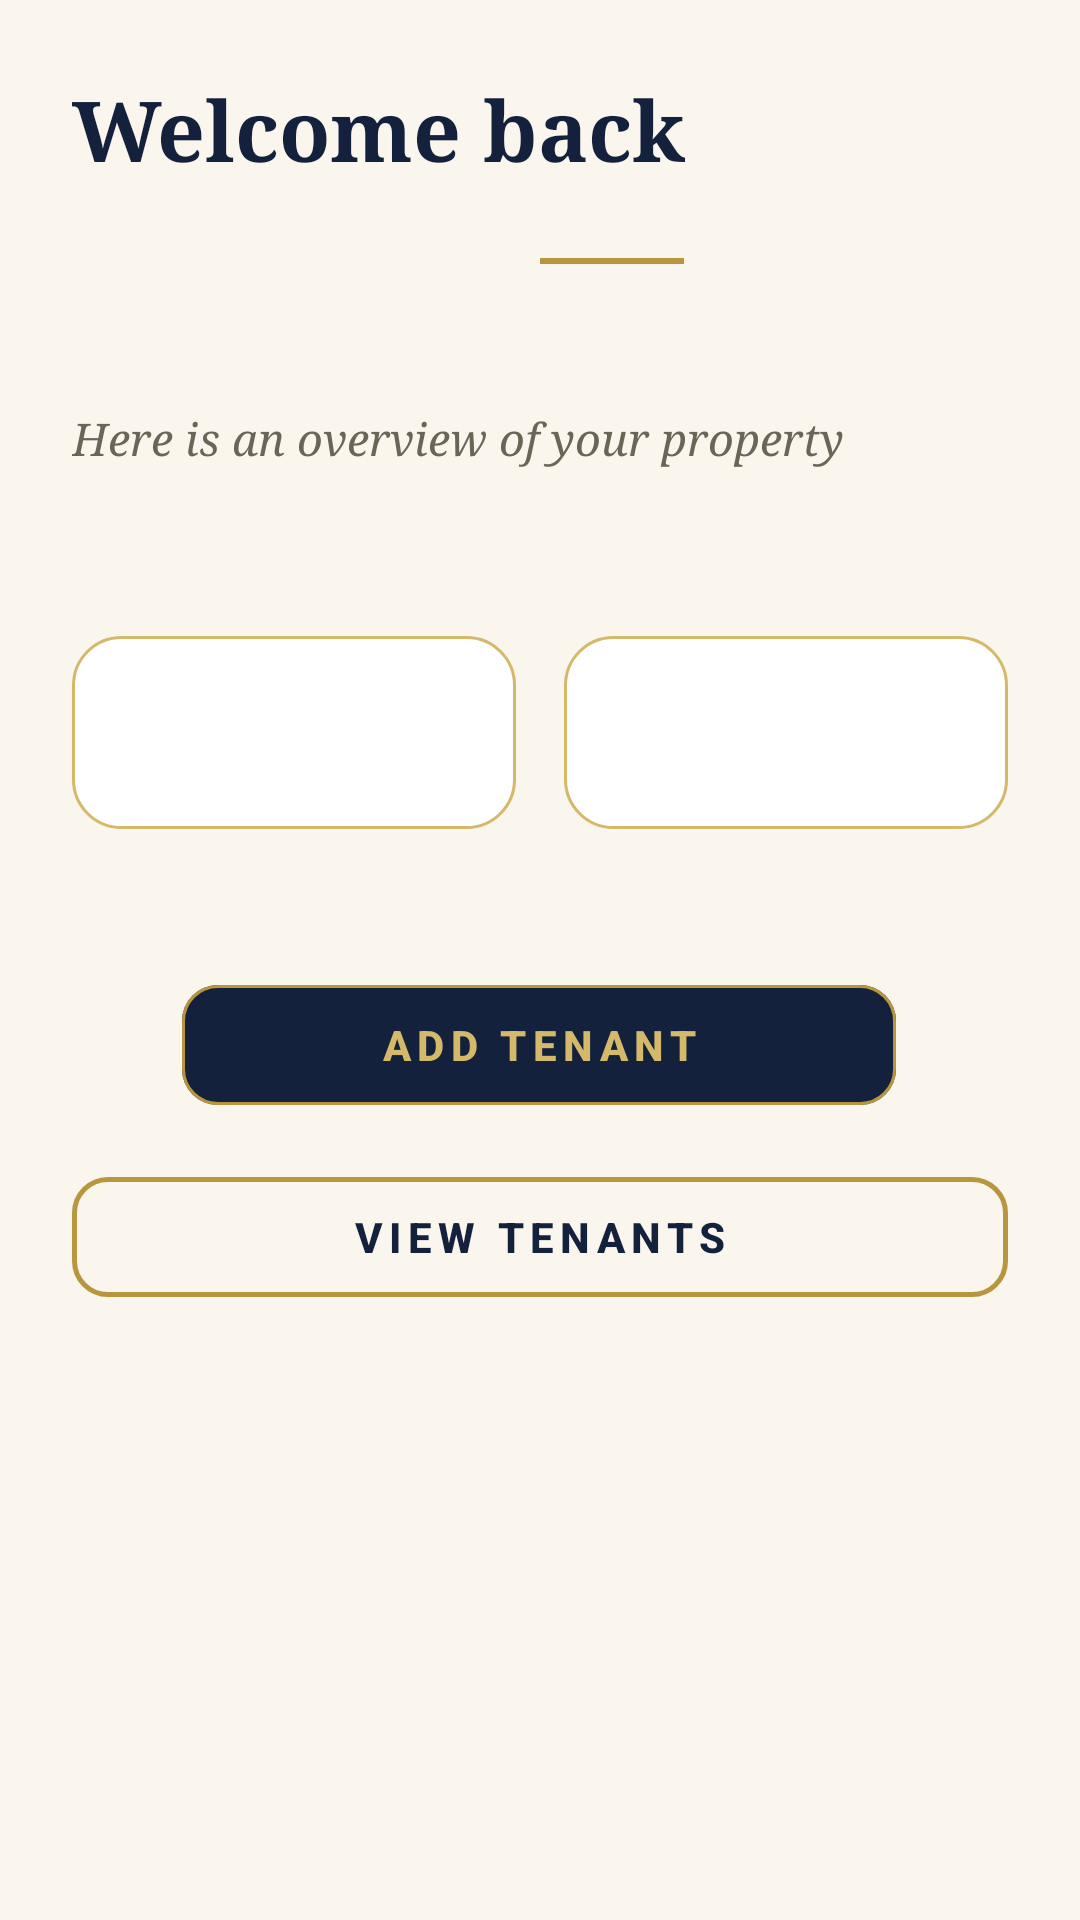

Produce the Android XML layout that renders to this screen, including the resource entries it uses.
<!-- AndroidManifest.xml: application theme Theme.TenantManagementSystem -->
<!-- res/layout/fragment_dashboard.xml -->
<?xml version="1.0" encoding="utf-8"?>
<layout xmlns:android="http://schemas.android.com/apk/res/android"
    xmlns:app="http://schemas.android.com/apk/res-auto">

    <data>
        <variable
            name="viewModel"
            type="com.example.tenantmanagementsystemgroup1.ui.viewmodel.TenantViewModel" />

    </data>

    <androidx.constraintlayout.widget.ConstraintLayout
        android:layout_width="match_parent"
        android:layout_height="match_parent"
        android:padding="24dp">

        <TextView
            android:id="@+id/welcomeTextView"
            android:layout_width="wrap_content"
            android:layout_height="wrap_content"
            android:text="Welcome back"
            android:fontFamily="serif"
            android:textStyle="bold"
            android:textSize="28sp"
            android:textColor="@color/royal_navy"
            app:layout_constraintTop_toTopOf="parent"
            app:layout_constraintStart_toStartOf="parent" />

        <View
            android:id="@+id/dividerView"
            android:layout_width="48dp"
            android:layout_height="2dp"
            android:layout_marginStart="156dp"
            android:layout_marginTop="24dp"
            android:background="@color/royal_gold"
            app:layout_constraintStart_toStartOf="parent"
            app:layout_constraintTop_toBottomOf="@id/welcomeTextView" />

        <TextView
            android:id="@+id/overviewTextView"
            android:layout_width="wrap_content"
            android:layout_height="wrap_content"
            android:layout_marginTop="48dp"
            android:fontFamily="serif"
            android:text="Here is an overview of your property"
            android:textColor="@color/ink_muted"
            android:textSize="15sp"
            android:textStyle="italic"
            app:layout_constraintStart_toStartOf="parent"
            app:layout_constraintTop_toBottomOf="@id/dividerView" />

        <TextView
            android:id="@+id/totalRentTextView"
            android:layout_width="0dp"
            android:layout_height="wrap_content"
            android:layout_marginStart="8dp"
            android:background="@drawable/bg_card"
            android:gravity="center"
            android:padding="20dp"
            android:text="@{viewModel.totalRentText}"
            android:textColor="@color/royal_navy"
            android:textSize="18sp"
            app:layout_constraintBottom_toBottomOf="@id/tenantCountTextView"
            app:layout_constraintEnd_toEndOf="parent"
            app:layout_constraintStart_toEndOf="@id/tenantCountTextView"
            app:layout_constraintTop_toTopOf="@id/tenantCountTextView"
            app:layout_constraintVertical_bias="0.475" />

        <TextView
            android:id="@+id/tenantCountTextView"
            android:layout_width="0dp"
            android:layout_height="wrap_content"
            android:layout_marginTop="56dp"
            android:layout_marginEnd="8dp"
            android:background="@drawable/bg_card"
            android:gravity="center"
            android:padding="20dp"
            android:text="@{viewModel.tenantCountText}"
            android:textColor="@color/royal_navy"
            android:textSize="18sp"
            app:layout_constraintEnd_toStartOf="@id/totalRentTextView"
            app:layout_constraintStart_toStartOf="parent"
            app:layout_constraintTop_toBottomOf="@id/overviewTextView" />

        <com.google.android.material.button.MaterialButton
            android:id="@+id/addTenantButton"
            android:layout_width="238dp"
            android:layout_height="48dp"
            android:layout_marginTop="48dp"
            android:letterSpacing="0.15"
            android:text="ADD TENANT"
            android:textColor="@color/royal_gold_light"
            android:textStyle="bold"
            app:backgroundTint="@color/royal_navy"
            app:cornerRadius="12dp"
            app:layout_constraintEnd_toEndOf="parent"
            app:layout_constraintHorizontal_bias="0.496"
            app:layout_constraintStart_toStartOf="parent"
            app:layout_constraintTop_toBottomOf="@id/tenantCountTextView"
            app:strokeColor="@color/royal_gold"
            app:strokeWidth="1dp" />

        <com.google.android.material.button.MaterialButton
            android:id="@+id/viewTenantsButton"
            android:layout_width="match_parent"
            android:layout_height="wrap_content"
            android:minHeight="48dp"
            android:layout_marginTop="16dp"
            android:letterSpacing="0.15"
            android:text="VIEW TENANTS"
            android:textColor="@color/royal_navy"
            android:textStyle="bold"
            app:backgroundTint="@android:color/transparent"
            app:cornerRadius="12dp"
            app:layout_constraintEnd_toEndOf="parent"
            app:layout_constraintHorizontal_bias="0.496"
            app:layout_constraintStart_toStartOf="parent"
            app:layout_constraintTop_toBottomOf="@id/addTenantButton"
            app:strokeColor="@color/royal_gold"
            app:strokeWidth="1.5dp" />

    </androidx.constraintlayout.widget.ConstraintLayout>
</layout>
<!-- resources referenced by this layout -->
<resources>
  <color name="ink_muted">#6B6558</color>
  <color name="royal_gold">#B8963E</color>
  <color name="royal_gold_light">#D4B96A</color>
  <color name="royal_navy">#14213D</color>
  <!-- drawable bg_card (drawable) -->
  <?xml version="1.0" encoding="utf-8"?>
  <shape xmlns:android="http://schemas.android.com/apk/res/android"
      android:shape="rectangle">
      <solid android:color="#FFFFFF" />
      <stroke android:width="1dp" android:color="@color/royal_gold_light" />
      <corners android:radius="16dp" />
  </shape>
  <style name="Theme.TenantManagementSystem" parent="Theme.Material3.Light.NoActionBar">
          <item name="colorPrimary">@color/royal_navy</item>
          <item name="android:windowBackground">@color/ivory</item>
          <item name="android:statusBarColor">@color/ivory</item>
          <item name="android:windowLightStatusBar">true</item>
          <item name="android:textColorHint">#9A927F</item>
          <item name="colorSecondaryContainer">#EFE3BD</item>
          <item name="colorOnSecondaryContainer">@color/royal_navy</item>
      </style>
  <color name="ivory">#FAF6EE</color>
</resources>
